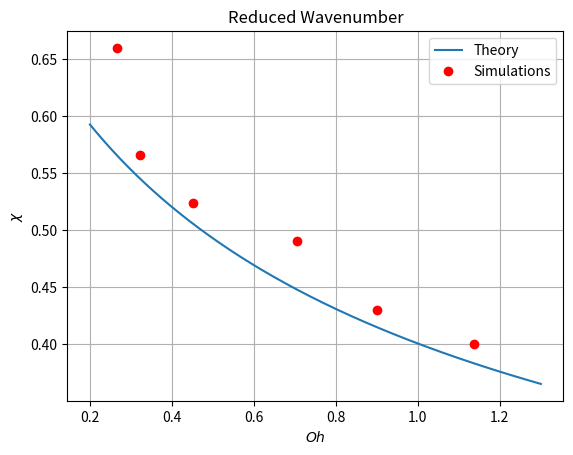

This chart was generated by the following Python code:
import numpy as np
import matplotlib.pyplot as plt


def func(x):
    b = x*np.sqrt(18)
    a = 1/(2+b)
    return np.sqrt(a)

oh = np.linspace(0.2, 1.30, 10000)
x = np.zeros(len(oh))

for i in range(len(oh)):
    x[i] = func(oh[i])


# r=5.7
# r=4.7
r=6

r50 = r
r60 = r
r70 = r
r80 = r
r85 = r
r90 = r

wl50 = [0.01626563]
wl60 = [0.01482813]
wl70 = [0.013125, 0.01409375]
wl80 = [0.01246875]
wl85 = [0.0105625, 0.01115625]
wl90 = [0.010625]

wl50 = [0.0175]
wl60 = [0.0150]
wl70 = [0.0139]
wl80 = [0.0130]
wl85 = [0.0114]
wl90 = [0.0106]


# oh50 = 0.315

oh50 = 0.266
oh60 = 0.321
oh70 = 0.451
oh80 = 0.704
oh85 = 0.901
oh90 = 1.137

plt.figure()
plt.plot(oh, x, label='Theory')


plt.plot(oh50, 2*np.pi*r50*wl50[0], 'ro', label='Simulations')
plt.plot(oh60, 2*np.pi*r60*wl60[0], 'ro')
# plt.plot(oh70, 2*np.pi*r70*wl70[0], 'ro')
plt.plot(oh70, 2*np.pi*r70*wl70[0], 'ro')
plt.plot(oh80, 2*np.pi*r80*wl80[0], 'ro')
plt.plot(oh85, 2*np.pi*r85*wl85[0], 'ro')
plt.plot(oh90, 2*np.pi*r90*wl90[0], 'ro')


plt.title('Reduced Wavenumber')
plt.ylabel(r'$\chi$')
plt.xlabel(r'$Oh$')
plt.legend(loc=0)
plt.grid(True)
plt.show()
